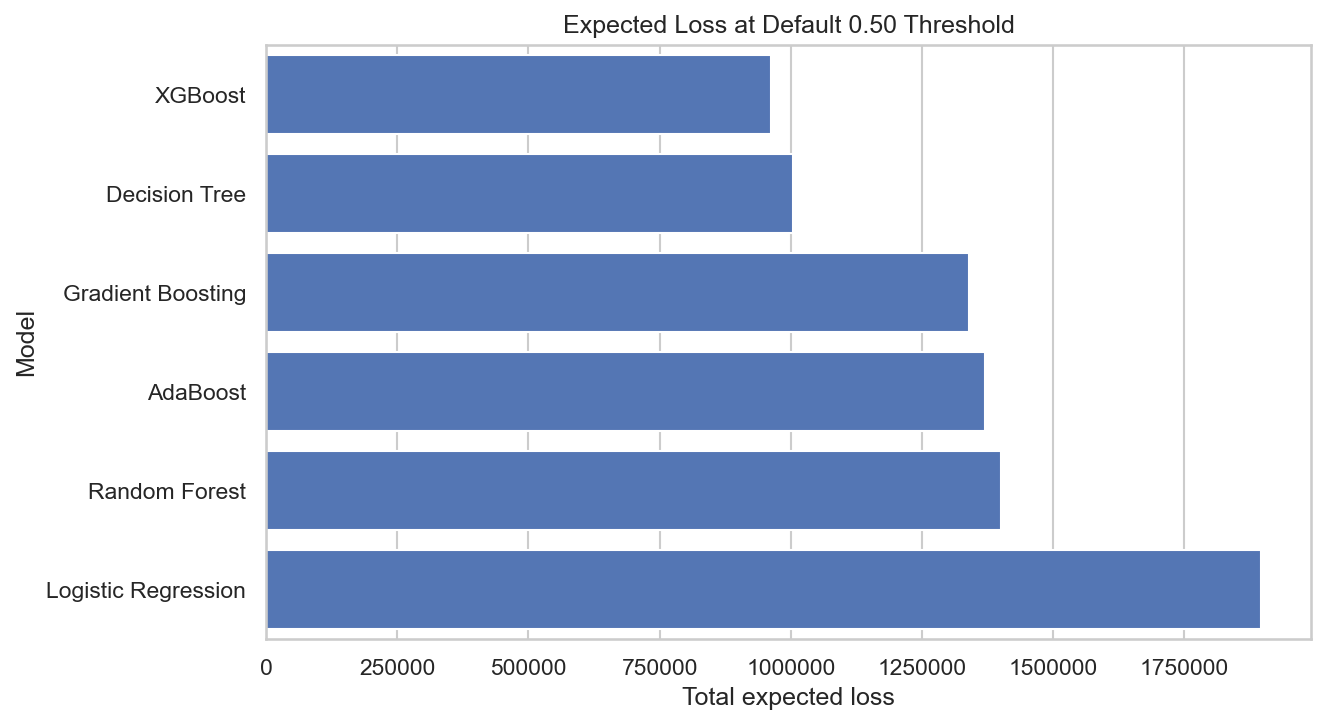

Values plotted in this chart, from the file beside it:
model, threshold_type, threshold, recovery_rate, interest_rate, accuracy, precision_BAD_1, recall_BAD_1, f1_BAD_1, roc_auc, true_negatives, false_positives, false_negatives, true_positives, false_negative_loss, false_positive_loss, total_expected_loss, average_expected_loss, loss_given_default, false_negative_loan_value, false_positive_loan_value, relative_to_best
XGBoost, default_0.50, 0.5, 0.4, 0.04, 0.9211, 0.814, 0.7843, 0.7989, 0.9641, 1367, 64, 77, 280, 920820, 42200, 963020, 538.6, 0.6, 1534700, 1055000, 1.0
Decision Tree, default_0.50, 0.5, 0.4, 0.04, 0.8345, 0.5595, 0.8039, 0.6598, 0.8835, 1205, 226, 70, 287, 852660, 151688, 1004348, 561.7, 0.6, 1421100, 3792200, 1.043
Gradient Boosting, default_0.50, 0.5, 0.4, 0.04, 0.9161, 0.8485, 0.7059, 0.7706, 0.9633, 1386, 45, 105, 252, 1310220, 28728, 1338948, 748.9, 0.6, 2183700, 718200, 1.39
AdaBoost, default_0.50, 0.5, 0.4, 0.04, 0.9083, 0.8362, 0.6723, 0.7453, 0.9506, 1384, 47, 117, 240, 1339680, 31272, 1370952, 766.8, 0.6, 2232800, 781800, 1.424
Random Forest, default_0.50, 0.5, 0.4, 0.04, 0.8993, 0.7827, 0.6863, 0.7313, 0.9554, 1363, 68, 112, 245, 1355880, 44888, 1400768, 783.4, 0.6, 2259800, 1122200, 1.455
Logistic Regression, default_0.50, 0.5, 0.4, 0.04, 0.8814, 0.7599, 0.5938, 0.6667, 0.8903, 1364, 67, 145, 212, 1855800, 40980, 1896780, 1061, 0.6, 3093000, 1024500, 1.97
